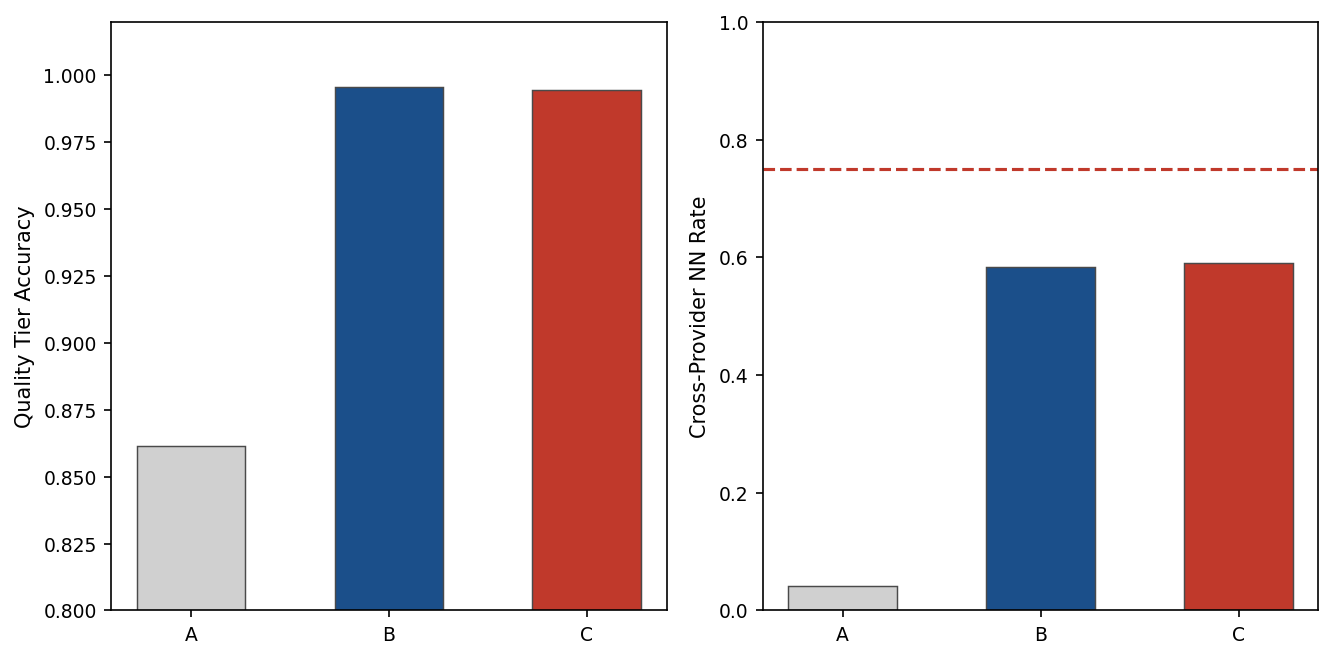

Source data for this figure (header and first rows):
variant, quality_acc, cp_nn_rate, provider_masked, random_baseline
A: Raw features (no encoder), 0.8615, 0.0415, N/A, 0.75
B: Encoder, no masking, 0.9957, 0.5831, No, 0.75
C: Encoder + masking (proposed), 0.9946, 0.5911, Yes, 0.75
